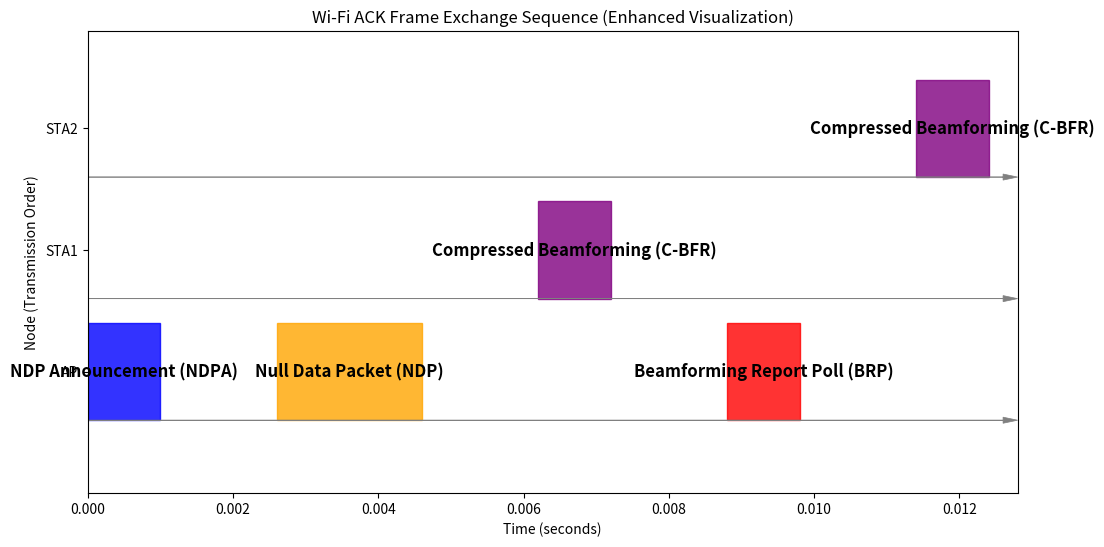

The matplotlib source for this figure:
# -*- coding: utf-8 -*-
"""
Created on Jan 17 19:14:59 2022

[redacted]
"""

import matplotlib.pyplot as plt
import numpy as np

# Define frame data with realistic durations
frame_data = [
    {"type": "Trigger Frame", "timestamp": 0, "node": "AP", "color": "blue", "duration": 0.005},
    {"type": "Data Frame", "timestamp": 0.015, "node": "STA1", "color": "green", "duration": 0.01},
    {"type": "Data Frame", "timestamp": 0.015, "node": "STA2", "color": "green", "duration": 0.01},
    {"type": "Block ACK Frame", "timestamp": 0.035, "node": "AP", "color": "red", "duration": 0.005},
]

# Define frame data for sounding sequence

frame_data = [
    {"type": "NDP Announcement (NDPA)", "timestamp": 0, "node": "AP", "color": "blue", "duration": 0.001},
    {"type": "Null Data Packet (NDP)", "timestamp": 0.0015, "node": "AP", "color": "orange", "duration": 0.002},
    {"type": "Compressed Beamforming (C-BFR)", "timestamp": 0.0035, "node": "STA1", "color": "purple", "duration": 0.001},  # Changed timestamp
    {"type": "Beamforming Report Poll (BRP)", "timestamp": 0.0045, "node": "AP", "color": "red", "duration": 0.001},  # Changed timestamp
    {"type": "Compressed Beamforming (C-BFR)", "timestamp": 0.0055, "node": "STA2", "color": "purple", "duration": 0.001},  # Changed timestamp
]

# Set SIFS value
SIFS = 0.0016  # Adjust as needed

def plot_frame_exchange_sequence(frame_data, sifs):
    """Plots a frame exchange sequence with visual enhancements.

    Args:
        frame_data (list): A list of dictionaries, each representing a frame with
            the following keys:
                - type (str): The type of the frame.
                - timestamp (float): The initial timestamp of the frame.
                - node (str): The node transmitting the frame.
                - color (str, optional): The color for plotting the frame.
                - duration (float): The duration of the frame.
        sifs (float): The SIFS value.
    """

    # Adjust timestamps, ensuring simultaneous Data Frames
    last_end_time = frame_data[0]["timestamp"] + frame_data[0]["duration"]  # Start after Trigger Frame
    for i in range(1, len(frame_data)):
        if frame_data[i]["type"] == "Data Frame":
            frame_data[i]["timestamp"] = last_end_time + SIFS  # Start Data Frames together
        else:
            frame_data[i]["timestamp"] = max(
                frame["timestamp"] + frame["duration"] + SIFS for frame in frame_data[:i]
            )  # Other frames follow SIFS spacing
            last_end_time = frame_data[i]["timestamp"] + frame_data[i]["duration"]  # Update last end time
    
        
    # Determine node transmission order
    node_transmission_order = sorted(
        set([frame["node"] for frame in frame_data]),
        key=lambda node: min(frame["timestamp"] for frame in frame_data if frame["node"] == node),
    )
    
    # Create figure and axes with a larger size
    fig, ax = plt.subplots(figsize=(12, 6))
    
    # Define variable for frame height
    frame_height = 0.8
    
    # Plot each frame with visual enhancements and bottom alignment
    for frame in frame_data:
        x = frame["timestamp"]
        y = node_transmission_order.index(frame["node"]) + 1
        ax.add_patch(
            plt.Rectangle(
                (x, y - frame_height / 2),
                frame["duration"],
                frame_height,
                color=frame["color"],
                label=frame["type"],
                alpha=0.8,
            )
        )
        ax.text(
            x + frame["duration"] / 2,
            y,
            frame["type"],
            ha="center",
            va="center",
            fontsize=12,
            fontweight="bold",
        )
    
    head_length=0.0002
    timeline_length = max(frame["timestamp"] + frame["duration"] for frame in frame_data)
    # Add time axes with arrows at the bottom of each frame
    for i, node in enumerate(node_transmission_order):
        node_y = i + 1
        ax.arrow(
            0,
            node_y - frame_height / 2,
            timeline_length+head_length,
            0,
            head_width=0.05,
            head_length=head_length,
            fc="gray",
            ec="gray",
            linewidth=0.5,
        )
    
    # Adjust y-axis limits and ticks based on transmission order
    ax.set_ylim(0, len(node_transmission_order)+frame_height)
    ax.set_yticks(range(1, len(node_transmission_order) + 1))
    ax.set_yticklabels(node_transmission_order)
    
    # Add x-axis limits to show the entire sequence
    ax.set_xlim(0, timeline_length + head_length*2)  # Expand slightly for visibility
    
    # Add labels and title
    ax.set_ylabel("Node (Transmission Order)")
    ax.set_xlabel("Time (seconds)")
    ax.set_title("Wi-Fi ACK Frame Exchange Sequence (Enhanced Visualization)")
    
    # Add grid lines
    #ax.grid(color="gray", linestyle="--", linewidth=0.5)
    
    # Display the plot
    plt.show()

plot_frame_exchange_sequence(frame_data, SIFS)